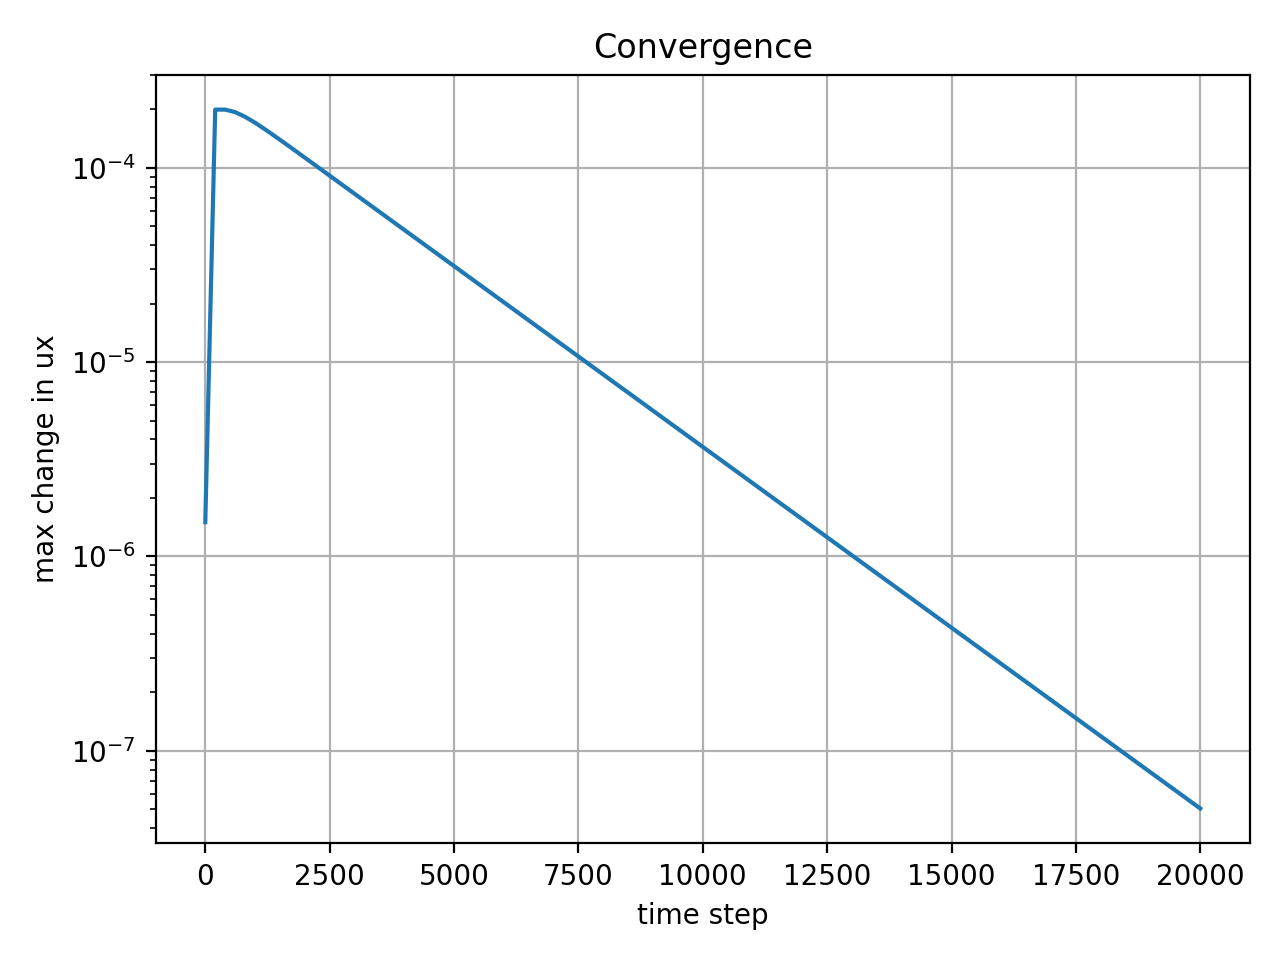

The table this chart was drawn from, first rows:
step, max_change
1, 1.5e-06
200, 0.000199
400, 0.000199
600, 0.0001932
800, 0.0001828
1000, 0.0001704
1200, 0.0001576
1400, 0.0001453
1600, 0.0001336
1800, 0.0001227
2000, 0.0001127
2200, 0.0001035
2400, 9.49917e-05
2600, 8.71961e-05
2800, 8.00377e-05
3000, 7.34658e-05
3200, 6.7433e-05
3400, 6.18954e-05
3600, 5.68124e-05
3800, 5.21468e-05
4000, 4.78643e-05
4200, 4.39335e-05
4400, 4.03255e-05
4600, 3.70138e-05
4800, 3.39741e-05
5000, 3.1184e-05
5200, 2.8623e-05
5400, 2.62724e-05
5600, 2.41148e-05
5800, 2.21344e-05
6000, 2.03166e-05
6200, 1.86481e-05
6400, 1.71166e-05
6600, 1.5711e-05
6800, 1.44207e-05
7000, 1.32364e-05
7200, 1.21494e-05
7400, 1.11516e-05
7600, 1.02358e-05
7800, 9.3952e-06
8000, 8.62362e-06
8200, 7.91542e-06
8400, 7.26537e-06
8600, 6.66871e-06
8800, 6.12104e-06
9000, 5.61836e-06
9200, 5.15695e-06
9400, 4.73344e-06
9600, 4.34471e-06
9800, 3.98791e-06
10000, 3.6604e-06
10200, 3.35979e-06
10400, 3.08387e-06
10600, 2.83061e-06
10800, 2.59815e-06
11000, 2.38478e-06
11200, 2.18893e-06
11400, 2.00917e-06
11600, 1.84417e-06
11800, 1.69272e-06
... 41 more rows
